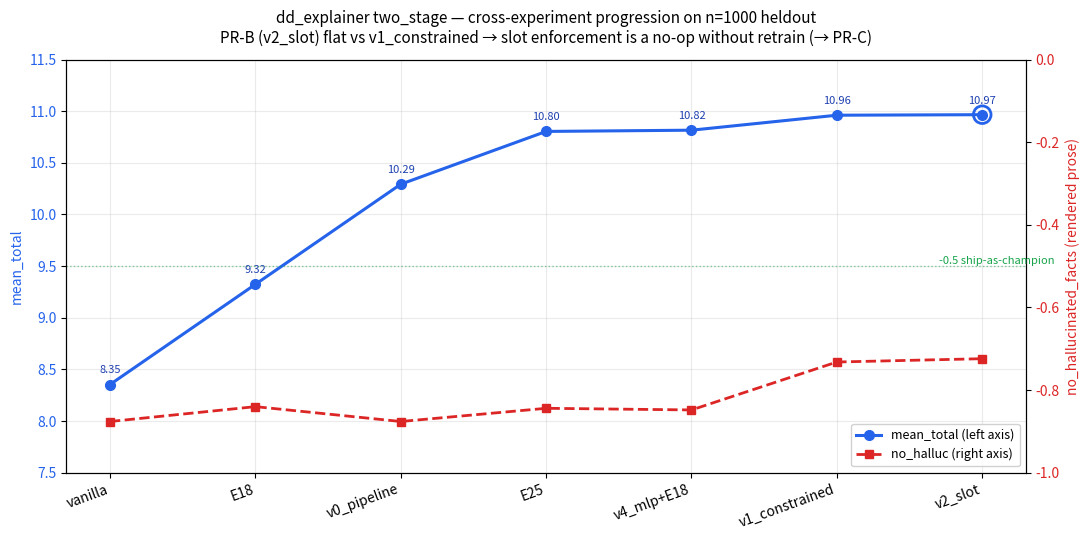

This chart was generated by the following Python code:
"""Cross-experiment progression plot for the dd_explainer task.

Renders a single twin-axis chart showing mean_total (left) and
no_hallucinated_facts (right) across every checkpoint that has been A/B'd
on the n=1000 heldout split. Hand-authored data table — small enough that
hand-maintaining is cleaner than parsing scattered eval JSONs.

Usage:

    uv run python experiments/_dd_explainer_progression.py
    # writes experiments/progress/dd_explainer_two_stage/v2_progression.png
"""

from __future__ import annotations

from dataclasses import dataclass
from pathlib import Path

import matplotlib.pyplot as plt


@dataclass(frozen=True)
class Milestone:
    label: str  # short id for x-axis
    full: str   # tooltip / annotation
    mean_total: float
    no_halluc: float
    pass_all_pct: float


# Hand-curated history. Sources cited inline.
MILESTONES: list[Milestone] = [
    Milestone(
        label="vanilla",
        full="Gemma 4 4B base, no fine-tune (vanilla baseline)",
        mean_total=8.354,
        no_halluc=-0.876,
        pass_all_pct=11.9,
    ),
    Milestone(
        label="E18",
        full="v2 GRPO champion (single-stage, no two-stage architecture)",
        mean_total=9.324,
        no_halluc=-0.840,
        pass_all_pct=18.5,
    ),
    Milestone(
        label="v0_pipeline",
        full="Two-stage v3 (bge-small + extra features) + E18 LoRA — first config to clear 10",
        mean_total=10.293,
        no_halluc=-0.876,
        pass_all_pct=14.4,
    ),
    Milestone(
        label="E25",
        full="v3 + GRPO retrain on Stage-1-injected prompts (90 min sweep)",
        mean_total=10.804,
        no_halluc=-0.844,
        pass_all_pct=12.9,
    ),
    Milestone(
        label="v4_mlp+E18",
        full="MLP head Stage 1 + E18 LoRA (no Stage 2 retrain) — ties E25 cheaper",
        mean_total=10.816,
        no_halluc=-0.848,
        pass_all_pct=22.4,
    ),
    Milestone(
        label="v1_constrained",
        full="v4_mlp + E18 + prompt-time GROUNDING CONSTRAINT (PR #12)",
        mean_total=10.961,
        no_halluc=-0.732,
        pass_all_pct=23.8,
    ),
    Milestone(
        label="v2_slot",
        full="v4_mlp + E18 + LMFE slot mask (PR-B, this PR) — flat vs PR #12",
        mean_total=10.966,
        no_halluc=-0.724,
        pass_all_pct=23.2,
    ),
]


def render(out: Path) -> None:
    out.parent.mkdir(parents=True, exist_ok=True)

    xs = list(range(len(MILESTONES)))
    labels = [m.label for m in MILESTONES]
    mean_totals = [m.mean_total for m in MILESTONES]
    no_hallucs = [m.no_halluc for m in MILESTONES]

    fig, ax_total = plt.subplots(figsize=(11, 5.5))
    ax_halluc = ax_total.twinx()

    line_total = ax_total.plot(
        xs, mean_totals, "-o", color="#2563eb", linewidth=2.2, markersize=7,
        label="mean_total (left axis)",
    )[0]
    line_halluc = ax_halluc.plot(
        xs, no_hallucs, "--s", color="#dc2626", linewidth=2.0, markersize=6,
        label="no_halluc (right axis)",
    )[0]

    # Horizontal reference lines — falsification thresholds + "ship as champion" line
    ax_halluc.axhline(-0.5, color="#16a34a", linestyle=":", alpha=0.5, linewidth=1)
    ax_halluc.text(
        len(MILESTONES) - 0.5, -0.5, "  -0.5 ship-as-champion", color="#16a34a",
        fontsize=8, va="bottom", ha="right",
    )

    # Annotate each point with mean_total value
    for x, m in zip(xs, MILESTONES):
        ax_total.annotate(
            f"{m.mean_total:.2f}",
            (x, m.mean_total),
            textcoords="offset points", xytext=(0, 8),
            ha="center", fontsize=8, color="#1e40af",
        )

    # Highlight the new PR-B point
    ax_total.scatter([xs[-1]], [mean_totals[-1]], s=160, facecolors="none",
                     edgecolors="#2563eb", linewidth=2, zorder=5)

    ax_total.set_xticks(xs)
    ax_total.set_xticklabels(labels, rotation=20, ha="right")
    ax_total.set_ylabel("mean_total", color="#2563eb")
    ax_halluc.set_ylabel("no_hallucinated_facts (rendered prose)", color="#dc2626")
    ax_total.tick_params(axis="y", labelcolor="#2563eb")
    ax_halluc.tick_params(axis="y", labelcolor="#dc2626")
    ax_total.set_ylim(7.5, 11.5)
    ax_halluc.set_ylim(-1.0, 0.0)
    ax_total.grid(True, alpha=0.25)

    ax_total.set_title(
        "dd_explainer two_stage — cross-experiment progression on n=1000 heldout\n"
        "PR-B (v2_slot) flat vs v1_constrained → slot enforcement is a no-op without retrain (→ PR-C)",
        fontsize=11, pad=12,
    )

    # Combined legend
    ax_total.legend(
        handles=[line_total, line_halluc],
        loc="lower right", framealpha=0.9, fontsize=9,
    )

    fig.tight_layout()
    fig.savefig(out, dpi=120, bbox_inches="tight")
    print(f"wrote {out}")


if __name__ == "__main__":
    render(Path("experiments/progress/dd_explainer_two_stage/v2_progression.png"))
